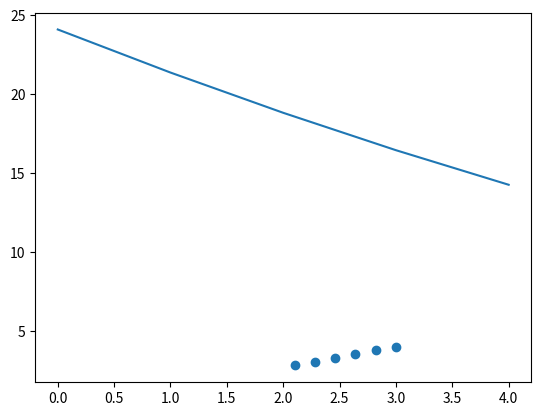

Reproduce this figure in Python.
# random search function
import numpy as np
import matplotlib.pyplot as plt
def random_search(g,alpha_choice,max_its,w,num_samples):
    # run random search
    w_history = [w[0]] # container for w history
    cost_history = [] # container for corresponding cost function history
    alpha = 0

    for k in range(1,max_its+1):
        print(k)
        # check if diminishing steplength rule used
        if alpha_choice == 'diminishing':
            alpha = 1/float(k)
        else:
            alpha = alpha_choice

        directions = np.random.randn(num_samples, w.shape[0], w.shape[1])
        for i, direction in enumerate(directions):
            direction_norm = direction / np.linalg.norm(direction)
            directions[i] = direction_norm

        # evaluate cost function at current w
        w_candidates = w + alpha * directions
        vals = [g(w_c[0]) for w_c in w_candidates]
        # find best candidate
        cost_history.append(min(vals))

        best_idx = np.argmin(vals)
        w = w_candidates[best_idx]
        w_history.append(w[0])


    return w_history, cost_history

# def g(x):
#     x = np.linalg.norm(x)
#     return x

g = lambda w: np.dot(w.T,w) + 2
alpha_choice = 0.3; w = np.array([[3,4]]); num_samples = 1000; max_its = 5;

w_history, cost_history = random_search(g=g,alpha_choice=alpha_choice,max_its=max_its,w=w,num_samples=num_samples)

# print(w_history)
print(cost_history)
x_w = [pair[0] for pair in w_history]
y_w = [pair[1] for pair in w_history]

plt.scatter(x_w,y_w)
plt.show()

plt.plot(cost_history)
plt.show()

